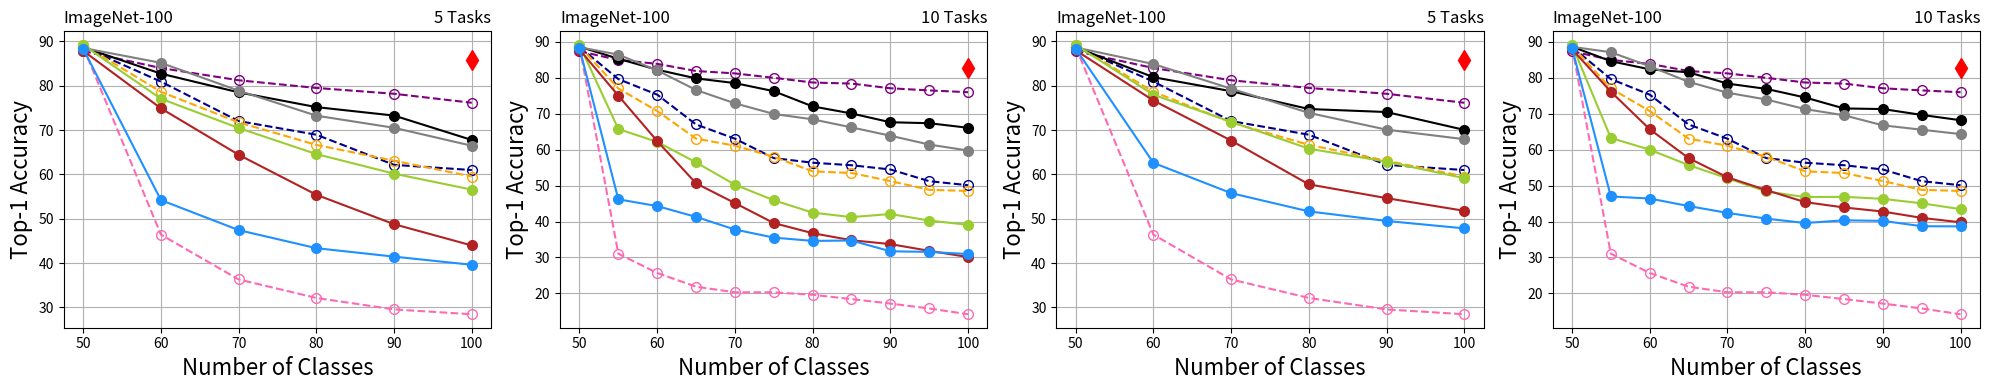

The script that saved this image:
import matplotlib.pyplot as plt

# Example data
num_categories = [50, 60, 70, 80, 90, 100]
ipc = [87.82, 84, 81.24, 79.5, 78.19, 76.16]
podnet = [88.52, 85.17, 78.89, 73.25, 70.51, 66.46]
der = [88.68, 82.73, 78.51, 75.18, 73.27, 67.76]
ucir = [89.2, 77.07, 70.46, 64.58, 60.16, 56.56]
coil = [87.88, 74.9, 64.43, 55.4, 48.76, 43.96]
icarl = [88.32, 54.2, 47.43, 43.35, 41.44, 39.6]
lwf = [88.76, 46.4, 36.29, 32.12, 29.53, 28.44]
ssre = [88.72, 80.93, 72.03, 68.95, 62.15, 60.98]
pa2s = [89.24, 78.63, 71.74, 66.65, 63.08, 59.52]

# Plot the results
fig, axs = plt.subplots(nrows=1, ncols=4, figsize=(8/0.8*2, 4))
l,=axs[0].plot([100], [85.8], label='JointCNN', marker='d', markersize=10, color='red')
l0,=axs[0].plot(num_categories, ipc, label='IPC-BYOL', linestyle='--', marker='o', markersize=7,  color='purple',markerfacecolor='none', markeredgewidth=1)
l1,=axs[0].plot(num_categories, ssre, label='SSRE', linestyle='--', marker='o', markersize=7,  color='darkblue',markerfacecolor='none', markeredgewidth=1)
l2,=axs[0].plot(num_categories, pa2s, label='PASS', linestyle='--', marker='o', markersize=7,  color='orange',markerfacecolor='none', markeredgewidth=1)
l3,=axs[0].plot(num_categories, lwf, label='LwF', linestyle='--', marker='o', markersize=7,  color='hotpink',markerfacecolor='none', markeredgewidth=1)
l4,=axs[0].plot(num_categories, der, label='DER', marker='o', markersize=7, color='black')
l5,=axs[0].plot(num_categories, podnet, label='PODNet', marker='o', markersize=7, color='gray')
l6,=axs[0].plot(num_categories, ucir, label='UCIR', marker='o', markersize=7, color='yellowgreen')
l7,=axs[0].plot(num_categories, coil, label='COIL', marker='o', markersize=7, color='firebrick')
l8,=axs[0].plot(num_categories, icarl, label='iCaRL', marker='o', markersize=7, color='dodgerblue')



axs[0].set_xlabel('Number of Classes',fontsize=16)
axs[0].set_ylabel('Top-1 Accuracy',fontsize=16)
axs[0].set_title('ImageNet-100',loc="left",fontsize=12)
axs[0].set_title('5 Tasks',loc="right",fontsize=12)
axs[0].grid(True)


num_categories = [50, 55, 60, 65, 70, 75, 80, 85, 90, 95, 100]
ipc = [87.4, 85, 83.9, 81.9, 81.24, 80.01, 78.7, 78.4, 77.1, 76.5, 76]
podnet = [88.52, 86.47, 82.07, 76.62, 72.91, 69.95, 68.45, 66.21, 63.89, 61.43, 59.76]
der = [88.68, 85.31, 82.27, 79.85, 78.54, 76.29, 72.05, 70.09, 67.64, 67.37, 66.1]
ucir = [89.2, 65.75, 62.17, 56.46, 50.26, 45.92, 42.48, 41.22, 42.09, 40.27, 39.08]
coil = [87.88, 75.05, 62.4, 50.62, 45.14, 39.57, 36.75, 34.79, 33.71, 31.84, 30.1]
icarl = [ 88.32, 46.18, 44.3, 41.29, 37.77, 35.52, 34.6, 34.71, 31.71, 31.54, 30.94]
lwf = [ 88.76, 31.05, 25.67, 21.85, 20.29, 20.29, 19.6, 18.4, 17.16, 15.79, 14.18]
ssre = [88.62, 79.66, 75.33, 67.02, 63.06, 57.66, 56.37, 55.67, 54.49, 51.23, 50.11]
pa2s = [88.88, 77.05454545, 70.76666667, 63.07692308, 61.11428571, 58, 53.975, 53.50588235, 51.26666667, 48.82105263, 48.5]

axs[1].plot([100], [82.7], label='JointCNN', marker='d', markersize=10, color='red')
axs[1].plot(num_categories, ipc, label='IPC-BYOL', linestyle='--', marker='o', markersize=7, color='purple',markerfacecolor='none', markeredgewidth=1)
axs[1].plot(num_categories, ssre, label='SSRE', linestyle='--', marker='o', markersize=7, color='darkblue',markerfacecolor='none', markeredgewidth=1)
axs[1].plot(num_categories, pa2s, label='PASS', linestyle='--', marker='o', markersize=7, color='orange',markerfacecolor='none', markeredgewidth=1)
axs[1].plot(num_categories, lwf, label='LwF', linestyle='--', marker='o', markersize=7, color='hotpink',markerfacecolor='none', markeredgewidth=1)

axs[1].plot(num_categories, der, label='DER', marker='o', markersize=7,color='black')
axs[1].plot(num_categories, podnet, label='PODNet', marker='o', markersize=7,color='gray')
axs[1].plot(num_categories, ucir, label='UCIR', marker='o', markersize=7,color='yellowgreen')
axs[1].plot(num_categories, coil, label='COIL', marker='o', markersize=7,color='firebrick')
axs[1].plot(num_categories, icarl, label='iCaRL', marker='o', markersize=7,color='dodgerblue')


axs[1].set_xlabel('Number of Classes',fontsize=16)
axs[1].set_ylabel('Top-1 Accuracy',fontsize=16)
axs[1].set_title('ImageNet-100',loc="left",fontsize=12)
axs[1].set_title('10 Tasks',loc="right",fontsize=12)

axs[1].grid(True)



num_categories = [50, 60, 70, 80, 90, 100]
ipc = [87.82, 84, 81.24, 79.5, 78.19, 76.16]
podnet = [88.64, 84.9, 79.34, 73.88, 70.09, 67.94]
der = [ 88.68, 81.93, 78.77, 74.75, 74.07, 70.04]
ucir = [89.2, 77.97, 71.86, 65.8, 62.87, 59.14]
coil = [88, 76.67, 67.63, 57.75, 54.64, 51.78]
icarl = [88.36, 62.6, 55.77, 51.65, 49.49, 47.82]
lwf = [88.76, 46.4, 36.29, 32.12, 29.53, 28.44]
ssre = [ 88.72, 80.93, 72.03, 68.95, 62.15, 60.98]
pa2s = [89.24, 78.63, 71.74, 66.65, 63.08, 59.52]








axs[2].plot([100], [85.8], label='JointCNN', marker='d', markersize=10, color='red')
axs[2].plot(num_categories, ipc, label='IPC-BYOL', linestyle='--', marker='o', markersize=7, color='purple',markerfacecolor='none', markeredgewidth=1)
axs[2].plot(num_categories, ssre, label='SSRE', linestyle='--', marker='o', markersize=7, color='darkblue',markerfacecolor='none', markeredgewidth=1)
axs[2].plot(num_categories, pa2s, label='PASS', linestyle='--', marker='o', markersize=7, color='orange',markerfacecolor='none', markeredgewidth=1)
axs[2].plot(num_categories, lwf, label='LwF', linestyle='--', marker='o', markersize=7, color='hotpink',markerfacecolor='none', markeredgewidth=1)
axs[2].plot(num_categories, der, label='DER', marker='o', markersize=7,color='black')
axs[2].plot(num_categories, podnet, label='PODNet', marker='o', markersize=7,color='gray')
axs[2].plot(num_categories, ucir, label='UCIR', marker='o', markersize=7,color='yellowgreen')
axs[2].plot(num_categories, coil, label='COIL', marker='o', markersize=7,color='firebrick')
axs[2].plot(num_categories, icarl, label='iCaRL', marker='o', markersize=7,color='dodgerblue')
axs[2].set_xlabel('Number of Classes',fontsize=16)
axs[2].set_ylabel('Top-1 Accuracy',fontsize=16)
axs[2].set_title('ImageNet-100',loc="left",fontsize=12)
axs[2].set_title('5 Tasks',loc="right",fontsize=12)
axs[2].grid(True)






num_categories = [50, 55, 60, 65, 70, 75, 80, 85, 90, 95, 100]
ipc = [87.4, 85, 83.9, 81.9, 81.24, 80.01, 78.7, 78.4, 77.1, 76.5, 76]
podnet = [88.64, 87.13, 83.23, 78.89, 75.86, 73.97, 71.3, 69.58, 66.78, 65.56, 64.34]
der = [88.68, 84.65, 82.37, 81.54, 78.4, 76.93, 74.53, 71.48, 71.31, 69.68, 68.2]
ucir = [89.2, 63.27, 60, 55.72, 52.03, 48.37, 46.8, 46.87, 46.31, 45.07, 43.44]
coil = [88, 76.15, 65.7, 57.66, 52.31, 48.75, 45.4, 43.91, 42.78, 41.01, 39.78]
icarl = [88.36, 46.98, 46.4, 44.31, 42.4, 40.8, 39.58, 40.33, 40.18, 38.69, 38.64]
lwf = [88.76, 31.05, 25.67, 21.85, 20.29, 20.29, 19.6, 18.4, 17.16, 15.79, 14.18]
ssre = [88.62, 79.66, 75.33, 67.02, 63.06, 57.66, 56.37, 55.67, 54.49, 51.23, 50.11]
pa2s = [88.88, 77.05454545, 70.76666667, 63.07692308, 61.11428571, 58, 53.975, 53.50588235, 51.26666667, 48.82105263, 48.5]

axs[3].plot([100], [82.7], label='JointCNN', marker='d', markersize=10, color='red')
axs[3].plot(num_categories, ipc, label='IPC-BYOL', linestyle='--', marker='o', markersize=7, color='purple',markerfacecolor='none', markeredgewidth=1)
axs[3].plot(num_categories, ssre, label='SSRE', linestyle='--', marker='o', markersize=7, color='darkblue',markerfacecolor='none', markeredgewidth=1)
axs[3].plot(num_categories, pa2s, label='PASS', linestyle='--', marker='o', markersize=7, color='orange',markerfacecolor='none', markeredgewidth=1)
axs[3].plot(num_categories, lwf, label='LwF', linestyle='--', marker='o', markersize=7, color='hotpink',markerfacecolor='none', markeredgewidth=1)
axs[3].plot(num_categories, der, label='DER', marker='o', markersize=7,color='black')
axs[3].plot(num_categories, podnet, label='PODNet', marker='o', markersize=7,color='gray')
axs[3].plot(num_categories, ucir, label='UCIR', marker='o', markersize=7,color='yellowgreen')
axs[3].plot(num_categories, coil, label='COIL', marker='o', markersize=7,color='firebrick')
axs[3].plot(num_categories, icarl, label='iCaRL', marker='o', markersize=7,color='dodgerblue')
axs[3].set_xlabel('Number of Classes',fontsize=16)
axs[3].set_ylabel('Top-1 Accuracy',fontsize=16)
axs[3].set_title('ImageNet-100',loc="left",fontsize=12)
axs[3].set_title('10 Tasks',loc="right",fontsize=12)
axs[3].grid(True)





# fig.legend(loc='upper center', bbox_to_anchor=(0.5, 1.1), ncol=9)
# fig.tight_layout()
# plt.legend(loc='upper center', bbox_to_anchor=(0.5, 1.2), ncol=5)
# legend=plt.figlegend(handles=[l0,l1,l2,l3,l4,l5,l6,l7,l8,l],loc='upper center', bbox_to_anchor=(0.5, 1.1), ncol=10,columnspacing=1.0,fontsize=12)
plt.tight_layout()
# fig.savefig('cifar100-all.pdf', bbox_extra_artists=(legend,), bbox_inches='tight')
fig.savefig('imagenet100-all-pretrain.pdf')

plt.show()
